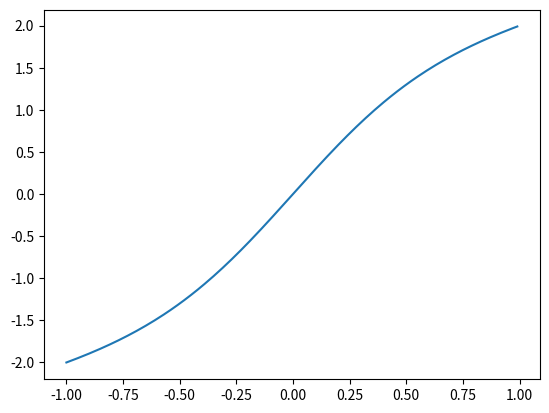
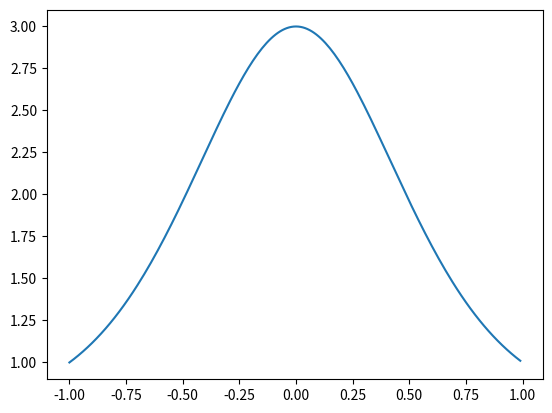

Write the Python code that produced these figures, in order.
import numpy as np
import matplotlib.pyplot as plt
import sympy as sym

x, y = sym.symbols('x y')

f = x + (2 * x) / (x ** 2 + 1)

f1 = f.diff(x)

print("f' = ", f1)

x = np.arange(-1, 1, 0.01)

plt.plot(x, (x + (2 * x) / (x ** 2 + 1)))

plt.show()

plt.plot(x, -4*x**2/(x**2 + 1)**2 + 1 + 2/(x**2 + 1))

plt.show()
